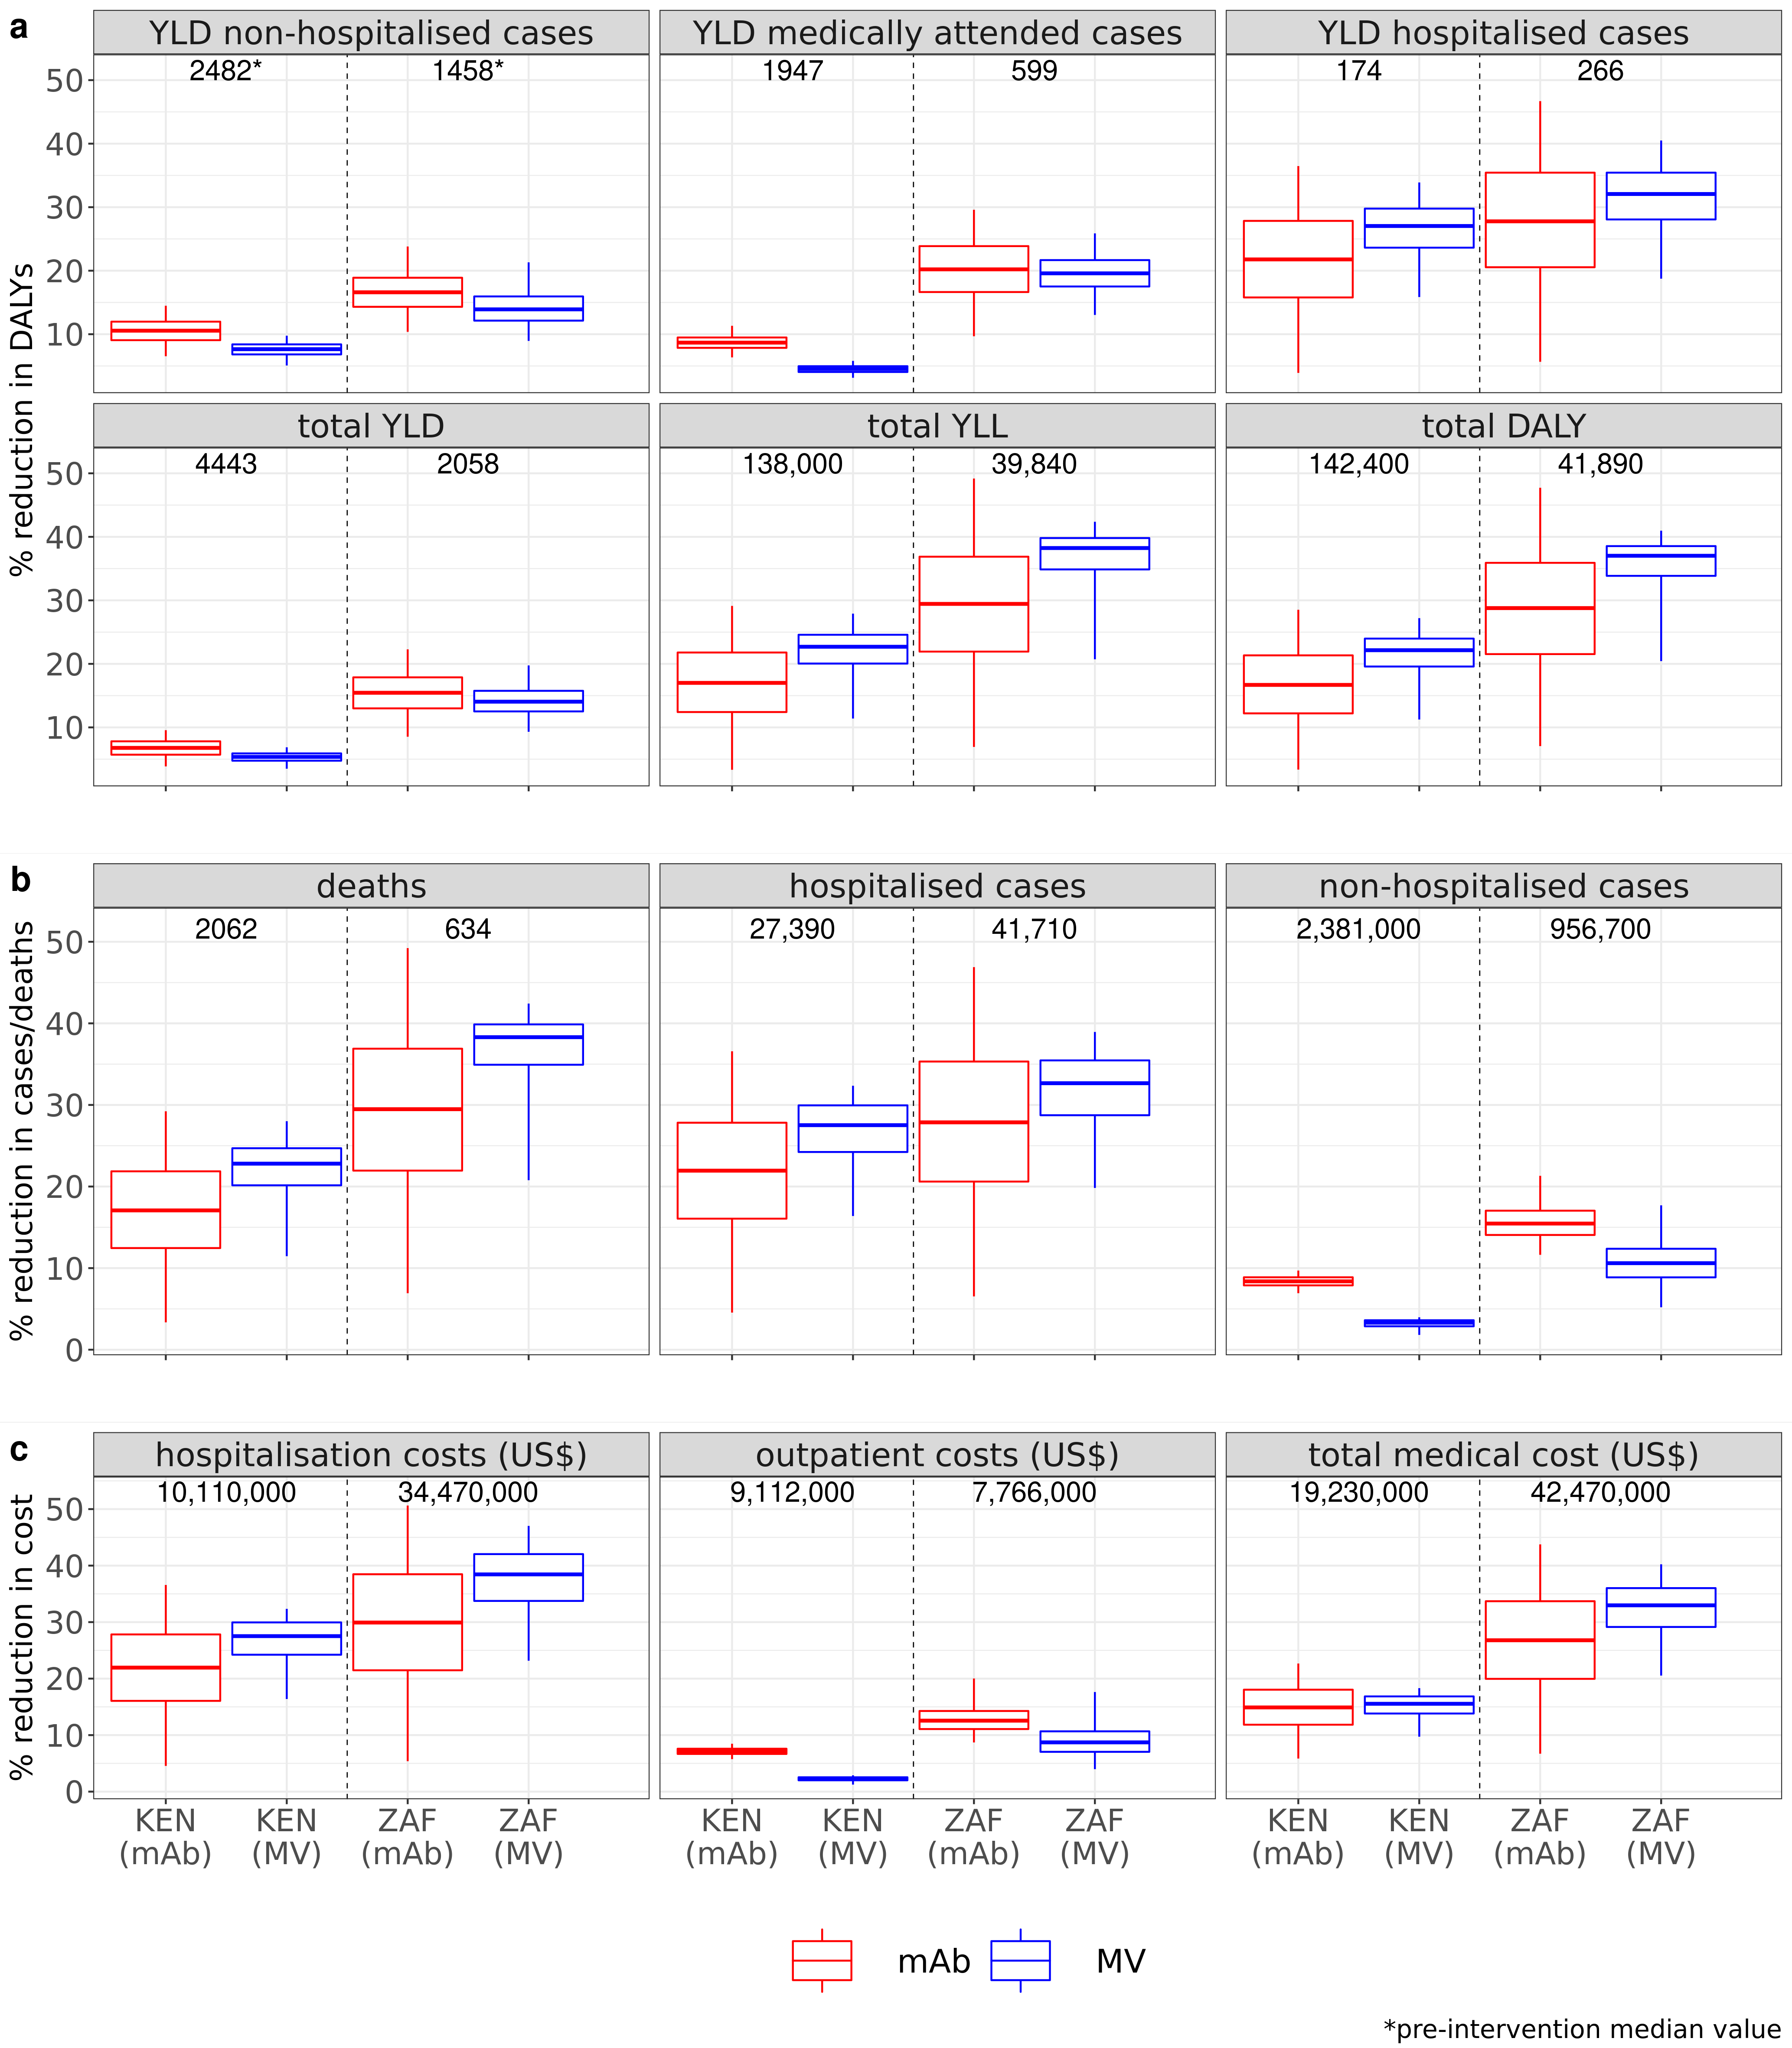

The table this chart was drawn from, first rows:
source, variable, mean, median, CI50_low, CI50_high, CI95_low, CI95_high, norm_mean, norm_median, norm_CI50_low, norm_CI50_high, norm_CI95_low, norm_CI95_high, price, source_num, country_iso, intervention, plot_variable, country_plot, burden_interv, vartype, vec, orig_burden_round
new data (hospital-based + HUS), hosp_med_att_YLD, 1955, 1951, 1908, 2001, 1833, 2087, NA, NA, NA, NA, NA, NA, 6, 2, KEN, mAb, YLD medically attended cases, Kenya, burden, hosp_med_att_YLD, NA, NA
new data (hospital-based + HUS), hosp_med_att_YLD_averted, 170.2, 169, 153, 186, 124, 224, 0.08706, 0.08678, 0.07853, 0.09485, 0.06356, 0.1132, 6, 2, KEN, mAb, YLD medically attended cases, Kenya, averted burden, hosp_med_att_YLD, 1947, 1947
new data (hospital-based + HUS), hosp_YLD, 176.3, 176, 170, 183, 159, 198, NA, NA, NA, NA, NA, NA, 6, 2, KEN, mAb, YLD hospitalised cases, Kenya, burden, hosp_YLD, NA, NA
new data (hospital-based + HUS), hosp_YLD_averted, 37.97, 38, 28, 49, 7, 67, 0.2151, 0.2178, 0.1579, 0.2784, 0.0391, 0.3647, 6, 2, KEN, mAb, YLD hospitalised cases, Kenya, averted burden, hosp_YLD, 174, 174
new data (hospital-based + HUS), non_hosp_YLD, 2497, 2494, 2442, 2550, 2348, 2655, NA, NA, NA, NA, NA, NA, 6, 2, KEN, mAb, YLD non-hospitalised cases, Kenya, burden, non_hosp_YLD, NA, NA
new data (hospital-based + HUS), non_hosp_YLD_averted, 262.2, 262, 225, 300, 163, 365, 0.105, 0.1056, 0.09062, 0.1198, 0.06537, 0.1448, 6, 2, KEN, mAb, YLD non-hospitalised cases, Kenya, averted burden, non_hosp_YLD, 2482, 2482
new data (hospital-based + HUS), total_DALY, 142716, 142512, 138009, 147344, 129273, 156945, NA, NA, NA, NA, NA, NA, 6, 2, KEN, mAb, total DALY, Kenya, burden, total_DALY, NA, NA
new data (hospital-based + HUS), total_DALY_averted, 23714, 23760, 17303, 30394, 4813, 41544, 0.166, 0.1669, 0.1221, 0.2134, 0.03353, 0.2852, 6, 2, KEN, mAb, total DALY, Kenya, averted burden, total_DALY, 142400, ,142,400
new data (hospital-based + HUS), total_YLD, 4452, 4447, 4357, 4546, 4199, 4728, NA, NA, NA, NA, NA, NA, 6, 2, KEN, mAb, total YLD, Kenya, burden, total_YLD, NA, NA
new data (hospital-based + HUS), total_YLD_averted, 300.2, 301, 253, 349, 172, 428, 0.06743, 0.06774, 0.05706, 0.07807, 0.03861, 0.09562, 6, 2, KEN, mAb, total YLD, Kenya, averted burden, total_YLD, 4443, 4443
new data (hospital-based + HUS), total_YLL, 138264, 138050, 133562, 142828, 124838, 152464, NA, NA, NA, NA, NA, NA, 6, 2, KEN, mAb, total YLL, Kenya, burden, total_YLL, NA, NA
new data (hospital-based + HUS), total_YLL_averted, 23414, 23464, 17042, 30062, 4634, 41157, 0.1692, 0.1701, 0.1242, 0.2179, 0.03327, 0.2913, 6, 2, KEN, mAb, total YLL, Kenya, averted burden, total_YLL, 138000, ,138,000
new data (hospital-based + HUS), hosp_med_att_YLD, 1955, 1951, 1908, 2001, 1833, 2087, NA, NA, NA, NA, NA, NA, 3, 2, KEN, MV, YLD medically attended cases, Kenya, burden, hosp_med_att_YLD, NA, NA
new data (hospital-based + HUS), hosp_med_att_YLD_averted, 87.94, 88, 79, 97, 61, 113.1, 0.04502, 0.04518, 0.04054, 0.04965, 0.03142, 0.05804, 3, 2, KEN, MV, YLD medically attended cases, Kenya, averted burden, hosp_med_att_YLD, 1948, 1948
new data (hospital-based + HUS), hosp_YLD, 176.3, 176, 170, 183, 159, 198, NA, NA, NA, NA, NA, NA, 3, 2, KEN, MV, YLD hospitalised cases, Kenya, burden, hosp_YLD, NA, NA
new data (hospital-based + HUS), hosp_YLD_averted, 46.72, 47, 41, 53, 27, 63, 0.2644, 0.2704, 0.2363, 0.2978, 0.1585, 0.3389, 3, 2, KEN, MV, YLD hospitalised cases, Kenya, averted burden, hosp_YLD, 174, 174
new data (hospital-based + HUS), non_hosp_YLD, 2497, 2494, 2442, 2550, 2348, 2655, NA, NA, NA, NA, NA, NA, 3, 2, KEN, MV, YLD non-hospitalised cases, Kenya, burden, non_hosp_YLD, NA, NA
new data (hospital-based + HUS), non_hosp_YLD_averted, 189.3, 191, 170, 210, 126, 245, 0.07579, 0.07643, 0.06821, 0.084, 0.05077, 0.09761, 3, 2, KEN, MV, YLD non-hospitalised cases, Kenya, averted burden, non_hosp_YLD, 2499, 2499
new data (hospital-based + HUS), total_DALY, 142716, 142512, 138009, 147344, 129273, 156945, NA, NA, NA, NA, NA, NA, 3, 2, KEN, MV, total DALY, Kenya, burden, total_DALY, NA, NA
new data (hospital-based + HUS), total_DALY_averted, 30348, 31290, 27256, 34483, 15812, 40449, 0.2124, 0.2215, 0.1958, 0.2398, 0.1124, 0.272, 3, 2, KEN, MV, total DALY, Kenya, averted burden, total_DALY, 141300, ,141,300
new data (hospital-based + HUS), total_YLD, 4452, 4447, 4357, 4546, 4199, 4728, NA, NA, NA, NA, NA, NA, 3, 2, KEN, MV, total YLD, Kenya, burden, total_YLD, NA, NA
new data (hospital-based + HUS), total_YLD_averted, 236, 238, 211, 263, 155, 305.1, 0.05302, 0.05356, 0.04758, 0.05906, 0.03496, 0.06868, 3, 2, KEN, MV, total YLD, Kenya, averted burden, total_YLD, 4443, 4443
new data (hospital-based + HUS), total_YLL, 138264, 138050, 133562, 142828, 124838, 152464, NA, NA, NA, NA, NA, NA, 3, 2, KEN, MV, total YLL, Kenya, burden, total_YLL, NA, NA
new data (hospital-based + HUS), total_YLL_averted, 30112, 31049, 27011, 34236, 15577, 40218, 0.2176, 0.227, 0.2005, 0.2458, 0.114, 0.2791, 3, 2, KEN, MV, total YLL, Kenya, averted burden, total_YLL, 136800, ,136,800
new data (hospital-based + HUS), hosp_med_att_YLD, 600.6, 598, 580, 619, 547, 665, NA, NA, NA, NA, NA, NA, 6, 2, ZAF, mAb, YLD medically attended cases, South Africa, burden, hosp_med_att_YLD, NA, NA
new data (hospital-based + HUS), hosp_med_att_YLD_averted, 121.4, 121, 99, 144, 57, 185, 0.2016, 0.2021, 0.1664, 0.2387, 0.09682, 0.2959, 6, 2, ZAF, mAb, YLD medically attended cases, South Africa, averted burden, hosp_med_att_YLD, 599, 599
new data (hospital-based + HUS), hosp_YLD, 267.9, 266, 256, 279, 237, 305, NA, NA, NA, NA, NA, NA, 6, 2, ZAF, mAb, YLD hospitalised cases, South Africa, burden, hosp_YLD, NA, NA
new data (hospital-based + HUS), hosp_YLD_averted, 74.19, 74, 54, 95, 15, 130, 0.2765, 0.2777, 0.2054, 0.3544, 0.0566, 0.4669, 6, 2, ZAF, mAb, YLD hospitalised cases, South Africa, averted burden, hosp_YLD, 266, 266
new data (hospital-based + HUS), non_hosp_YLD, 1472, 1466, 1412, 1525, 1318, 1666, NA, NA, NA, NA, NA, NA, 6, 2, ZAF, mAb, YLD non-hospitalised cases, South Africa, burden, non_hosp_YLD, NA, NA
new data (hospital-based + HUS), non_hosp_YLD_averted, 247, 242, 208, 280, 148, 380, 0.167, 0.166, 0.1432, 0.1889, 0.1038, 0.2381, 6, 2, ZAF, mAb, YLD non-hospitalised cases, South Africa, averted burden, non_hosp_YLD, 1458, 1458
new data (hospital-based + HUS), total_DALY, 41897, 41849, 40903, 42856, 39253, 44742, NA, NA, NA, NA, NA, NA, 6, 2, ZAF, mAb, total DALY, South Africa, burden, total_DALY, NA, NA
new data (hospital-based + HUS), total_DALY_averted, 11947, 12056, 9000, 15119, 2926, 20206, 0.285, 0.2878, 0.2154, 0.3591, 0.07056, 0.4773, 6, 2, ZAF, mAb, total DALY, South Africa, averted burden, total_DALY, 41890, 41,890
new data (hospital-based + HUS), total_YLD, 2073, 2068, 2004, 2134, 1890, 2289, NA, NA, NA, NA, NA, NA, 6, 2, ZAF, mAb, total YLD, South Africa, burden, total_YLD, NA, NA
new data (hospital-based + HUS), total_YLD_averted, 321.2, 318, 267, 373, 174, 486, 0.1545, 0.1545, 0.13, 0.1788, 0.08534, 0.2229, 6, 2, ZAF, mAb, total YLD, South Africa, averted burden, total_YLD, 2058, 2058
new data (hospital-based + HUS), total_YLL, 39824, 39772, 38831, 40761, 37198, 42659, NA, NA, NA, NA, NA, NA, 6, 2, ZAF, mAb, total YLL, South Africa, burden, total_YLL, NA, NA
new data (hospital-based + HUS), total_YLL_averted, 11626, 11730, 8724, 14735, 2726, 19816, 0.2918, 0.2944, 0.2193, 0.3687, 0.06928, 0.4918, 6, 2, ZAF, mAb, total YLL, South Africa, averted burden, total_YLL, 39840, 39,840
new data (hospital-based + HUS), hosp_med_att_YLD, 600.6, 598, 580, 619, 547, 665, NA, NA, NA, NA, NA, NA, 3, 2, ZAF, MV, YLD medically attended cases, South Africa, burden, hosp_med_att_YLD, NA, NA
new data (hospital-based + HUS), hosp_med_att_YLD_averted, 117.8, 117, 103, 131, 76, 166, 0.1957, 0.1958, 0.1751, 0.2167, 0.1304, 0.2587, 3, 2, ZAF, MV, YLD medically attended cases, South Africa, averted burden, hosp_med_att_YLD, 597, 597
new data (hospital-based + HUS), hosp_YLD, 267.9, 266, 256, 279, 237, 305, NA, NA, NA, NA, NA, NA, 3, 2, ZAF, MV, YLD hospitalised cases, South Africa, burden, hosp_YLD, NA, NA
new data (hospital-based + HUS), hosp_YLD_averted, 84.38, 85, 73, 96, 49, 115, 0.3143, 0.3207, 0.2807, 0.3544, 0.1875, 0.405, 3, 2, ZAF, MV, YLD hospitalised cases, South Africa, averted burden, hosp_YLD, 265, 265
new data (hospital-based + HUS), non_hosp_YLD, 1472, 1466, 1412, 1525, 1318, 1666, NA, NA, NA, NA, NA, NA, 3, 2, ZAF, MV, YLD non-hospitalised cases, South Africa, burden, non_hosp_YLD, NA, NA
new data (hospital-based + HUS), non_hosp_YLD_averted, 210.6, 203, 175, 237, 128, 338.1, 0.1423, 0.1391, 0.1214, 0.1595, 0.08948, 0.2132, 3, 2, ZAF, MV, YLD non-hospitalised cases, South Africa, averted burden, non_hosp_YLD, 1459, 1459
new data (hospital-based + HUS), total_DALY, 41897, 41849, 40903, 42856, 39253, 44742, NA, NA, NA, NA, NA, NA, 3, 2, ZAF, MV, total DALY, South Africa, burden, total_DALY, NA, NA
new data (hospital-based + HUS), total_DALY_averted, 14593, 15373, 13905, 16286, 8476, 17815, 0.3481, 0.3702, 0.3386, 0.3854, 0.2043, 0.4097, 3, 2, ZAF, MV, total DALY, South Africa, averted burden, total_DALY, 41530, 41,530
new data (hospital-based + HUS), total_YLD, 2073, 2068, 2004, 2134, 1890, 2289, NA, NA, NA, NA, NA, NA, 3, 2, ZAF, MV, total YLD, South Africa, burden, total_YLD, NA, NA
new data (hospital-based + HUS), total_YLD_averted, 295, 290, 255, 328, 190, 435, 0.1419, 0.1405, 0.1252, 0.1576, 0.09313, 0.1975, 3, 2, ZAF, MV, total YLD, South Africa, averted burden, total_YLD, 2064, 2064
new data (hospital-based + HUS), total_YLL, 39824, 39772, 38831, 40761, 37198, 42659, NA, NA, NA, NA, NA, NA, 3, 2, ZAF, MV, total YLL, South Africa, burden, total_YLL, NA, NA
new data (hospital-based + HUS), total_YLL_averted, 14298, 15071, 13627, 15988, 8199, 17509, 0.3589, 0.3824, 0.3487, 0.3981, 0.2073, 0.4237, 3, 2, ZAF, MV, total YLL, South Africa, averted burden, total_YLL, 39420, 39,420
new data (hospital-based + HUS), hosp_cases, 27404, 27400, 26991, 27810, 26229, 28610, NA, NA, NA, NA, NA, NA, 6, 2, KEN, mAb, hospitalised cases, Kenya, burden, hosp_cases, NA, NA
new data (hospital-based + HUS), hosp_cases_averted, 5929, 6011, 4402, 7635, 1229, 10073, 0.216, 0.219, 0.161, 0.278, 0.045, 0.366, 6, 2, KEN, mAb, hospitalised cases, Kenya, averted burden, hosp_cases, 27390, 27,390
new data (hospital-based + HUS), hosp_SARI, 27404, 27400, 26991, 27810, 26229, 28610, NA, NA, NA, NA, NA, NA, 6, 2, KEN, mAb, hospitalised SARI, Kenya, burden, hosp_SARI, NA, NA
new data (hospital-based + HUS), non_hosp_cases, 2381479, 2381406, 2363073, 2399902, 2330784, 2434680, NA, NA, NA, NA, NA, NA, 6, 2, KEN, mAb, non-hospitalised cases, Kenya, burden, non_hosp_cases, NA, NA
new data (hospital-based + HUS), non_hosp_cases_averted, 199210, 199396, 187748, 211292, 165004, 231301, 0.084, 0.084, 0.079, 0.089, 0.069, 0.097, 6, 2, KEN, mAb, non-hospitalised cases, Kenya, averted burden, non_hosp_cases, 2381000, 2,381,000
new data (hospital-based + HUS), non_hosp_SARI, 84561, 84531, 83332, 85754, 80985, 88166, NA, NA, NA, NA, NA, NA, 6, 2, KEN, mAb, non-hospitalised SARI, Kenya, burden, non_hosp_SARI, NA, NA
new data (hospital-based + HUS), rsv_deaths, 2065, 2062, 1995, 2133, 1865, 2277, NA, NA, NA, NA, NA, NA, 6, 2, KEN, mAb, deaths, Kenya, burden, rsv_deaths, NA, NA
new data (hospital-based + HUS), rsv_deaths_averted, 351, 352, 255, 451, 69.97, 617, 0.17, 0.171, 0.125, 0.219, 0.034, 0.292, 6, 2, KEN, mAb, deaths, Kenya, averted burden, rsv_deaths, 2062, 2062
new data (hospital-based + HUS), hosp_cases, 27404, 27400, 26991, 27810, 26229, 28610, NA, NA, NA, NA, NA, NA, 3, 2, KEN, MV, hospitalised cases, Kenya, burden, hosp_cases, NA, NA
new data (hospital-based + HUS), hosp_cases_averted, 7315, 7528, 6620, 8194, 4494, 9028, 0.267, 0.275, 0.242, 0.299, 0.164, 0.324, 3, 2, KEN, MV, hospitalised cases, Kenya, averted burden, hosp_cases, 27350, 27,350
new data (hospital-based + HUS), hosp_SARI, 27404, 27400, 26991, 27810, 26229, 28610, NA, NA, NA, NA, NA, NA, 3, 2, KEN, MV, hospitalised SARI, Kenya, burden, hosp_SARI, NA, NA
new data (hospital-based + HUS), non_hosp_cases, 2381479, 2381406, 2363073, 2399902, 2330784, 2434680, NA, NA, NA, NA, NA, NA, 3, 2, KEN, MV, non-hospitalised cases, Kenya, burden, non_hosp_cases, NA, NA
... 48 more rows
